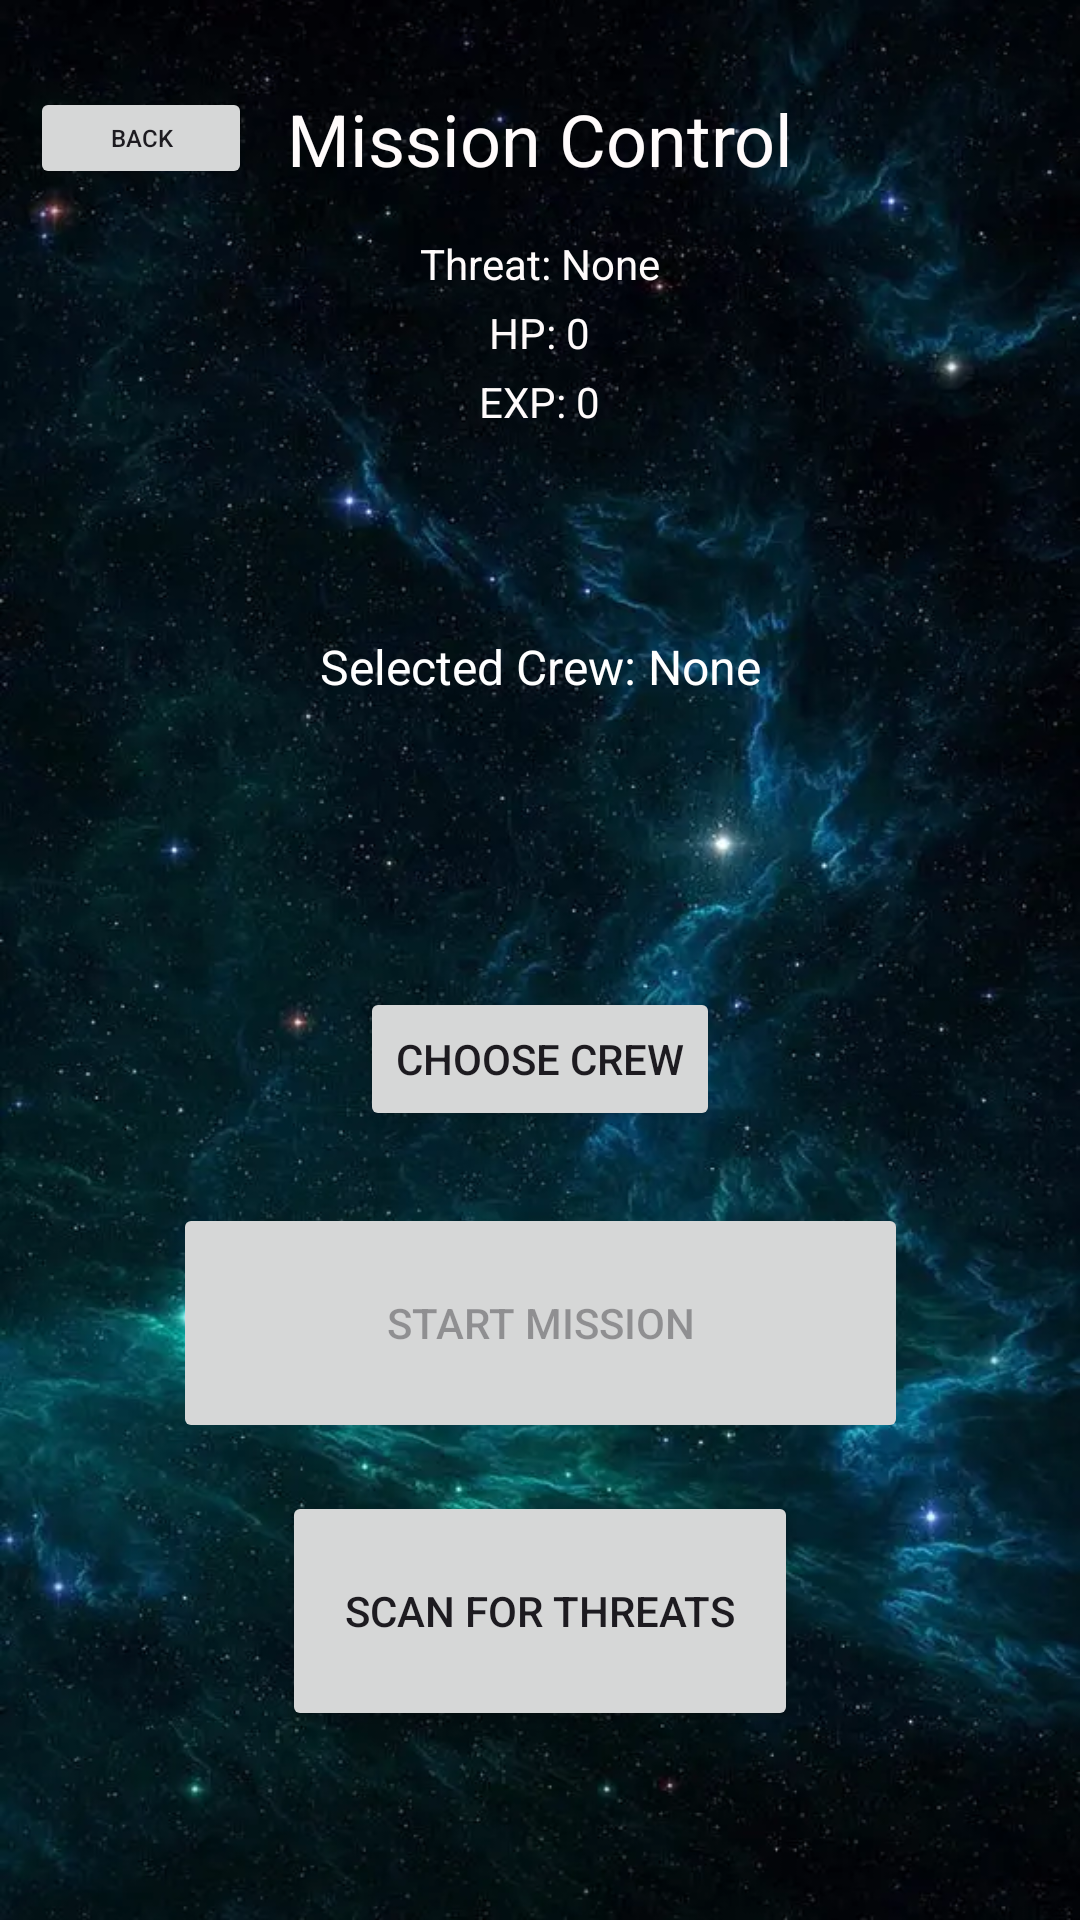

Reconstruct the res/layout file that produces this screen, plus the resources it refers to.
<!-- AndroidManifest.xml: application theme Theme.PROJECT -->
<!-- res/layout/mission_control.xml -->
<?xml version="1.0" encoding="utf-8"?>
<androidx.constraintlayout.widget.ConstraintLayout xmlns:android="http://schemas.android.com/apk/res/android"
    xmlns:app="http://schemas.android.com/apk/res-auto"
    xmlns:tools="http://schemas.android.com/tools"
    android:id="@+id/mission"
    android:layout_width="match_parent"
    android:layout_height="match_parent">

    <androidx.constraintlayout.widget.ConstraintLayout
        android:id="@+id/mission_control"
        android:layout_width="match_parent"
        android:layout_height="match_parent"
        android:background="@drawable/space_background"
        tools:layout_editor_absoluteX="16dp"
        tools:layout_editor_absoluteY="0dp">

        <TextView
            android:id="@+id/mission_control_label"
            android:layout_width="wrap_content"
            android:layout_height="wrap_content"
            android:layout_marginTop="30dp"
            android:text="Mission Control"
            android:textColor="#FFFBFB"
            android:textSize="24sp"
            app:layout_constraintEnd_toEndOf="parent"
            app:layout_constraintStart_toStartOf="parent"
            app:layout_constraintTop_toTopOf="parent" />

        
        <LinearLayout
            android:id="@+id/threat_container"
            android:layout_width="wrap_content"
            android:layout_height="wrap_content"
            android:layout_marginTop="16dp"
            android:gravity="center"
            android:orientation="vertical"
            app:layout_constraintEnd_toEndOf="parent"
            app:layout_constraintStart_toStartOf="parent"
            app:layout_constraintTop_toBottomOf="@id/mission_control_label">

            <LinearLayout
                android:layout_width="wrap_content"
                android:layout_height="wrap_content"
                android:orientation="horizontal">

                <TextView
                    android:id="@+id/threat_label"
                    android:layout_width="wrap_content"
                    android:layout_height="wrap_content"
                    android:text="Threat: "
                    android:textColor="#FFFBFB" />

                <TextView
                    android:id="@+id/threat_name"
                    android:layout_width="wrap_content"
                    android:layout_height="wrap_content"
                    android:text="None"
                    android:textColor="#FFFBFB" />
            </LinearLayout>

            <LinearLayout
                android:layout_width="wrap_content"
                android:layout_height="wrap_content"
                android:layout_marginTop="4dp"
                android:orientation="horizontal">

                <TextView
                    android:id="@+id/hp_label"
                    android:layout_width="wrap_content"
                    android:layout_height="wrap_content"
                    android:text="HP: "
                    android:textColor="#FFFBFB" />

                <TextView
                    android:id="@+id/threat_hp"
                    android:layout_width="wrap_content"
                    android:layout_height="wrap_content"
                    android:text="0"
                    android:textColor="#FFFBFB" />
            </LinearLayout>

            <LinearLayout
                android:layout_width="wrap_content"
                android:layout_height="wrap_content"
                android:layout_marginTop="4dp"
                android:orientation="horizontal">

                <TextView
                    android:id="@+id/xp_label"
                    android:layout_width="wrap_content"
                    android:layout_height="wrap_content"
                    android:text="EXP: "
                    android:textColor="#FFFBFB" />

                <TextView
                    android:id="@+id/threat_xp"
                    android:layout_width="wrap_content"
                    android:layout_height="wrap_content"
                    android:text="0"
                    android:textColor="#FFFBFB" />
            </LinearLayout>
        </LinearLayout>

        

        

        <TextView
            android:id="@+id/selected_crew_text"
            android:layout_width="wrap_content"
            android:layout_height="wrap_content"
            android:layout_marginTop="68dp"
            android:text="Selected Crew: None"
            android:textColor="#FFFFFF"
            android:textSize="16sp"
            app:layout_constraintEnd_toEndOf="parent"
            app:layout_constraintStart_toStartOf="parent"
            app:layout_constraintTop_toBottomOf="@+id/threat_container" />

        <Button
            android:id="@+id/choose_crew_button"
            android:layout_width="wrap_content"
            android:layout_height="wrap_content"
            android:layout_marginTop="96dp"
            android:text="Choose Crew"
            app:layout_constraintEnd_toEndOf="parent"
            app:layout_constraintStart_toStartOf="parent"
            app:layout_constraintTop_toBottomOf="@+id/selected_crew_text" />

        <Button
            android:id="@+id/start_mission_button"
            android:layout_width="245dp"
            android:layout_height="80dp"
            android:layout_marginTop="24dp"
            android:enabled="false"
            android:text="Start Mission"
            app:layout_constraintEnd_toEndOf="parent"
            app:layout_constraintStart_toStartOf="parent"
            app:layout_constraintTop_toBottomOf="@+id/choose_crew_button" />

        <Button
            android:id="@+id/scan_for_threats_button"
            android:layout_width="172dp"
            android:layout_height="80dp"
            android:layout_marginTop="16dp"
            android:text="Scan for Threats"
            app:layout_constraintEnd_toEndOf="parent"
            app:layout_constraintStart_toStartOf="parent"
            app:layout_constraintTop_toBottomOf="@+id/start_mission_button" />

        
        <androidx.recyclerview.widget.RecyclerView
            android:id="@+id/recycler_view_crew_select"
            android:layout_width="0dp"
            android:layout_height="0dp"
            android:layout_margin="16dp"
            android:background="#DD000000"
            android:padding="8dp"
            android:visibility="gone"
            app:layout_constraintBottom_toBottomOf="parent"
            app:layout_constraintEnd_toEndOf="parent"
            app:layout_constraintStart_toStartOf="parent"
            app:layout_constraintTop_toTopOf="parent" />

        <Button
            android:id="@+id/back_button"
            android:layout_width="74dp"
            android:layout_height="34dp"
            android:layout_marginStart="10dp"
            android:layout_marginTop="29dp"
            android:text="Back"
            android:textSize="8sp"
            app:layout_constraintStart_toStartOf="parent"
            app:layout_constraintTop_toTopOf="parent" />

    </androidx.constraintlayout.widget.ConstraintLayout>

</androidx.constraintlayout.widget.ConstraintLayout>
<!-- resources referenced by this layout -->
<resources>
  <!-- drawable space_background: webp bitmap (drawable, 55618 bytes) -->
  <style name="Theme.PROJECT" parent="Base.Theme.PROJECT" />
  <style name="Base.Theme.PROJECT" parent="Theme.Material3.DayNight.NoActionBar">
      </style>
</resources>
